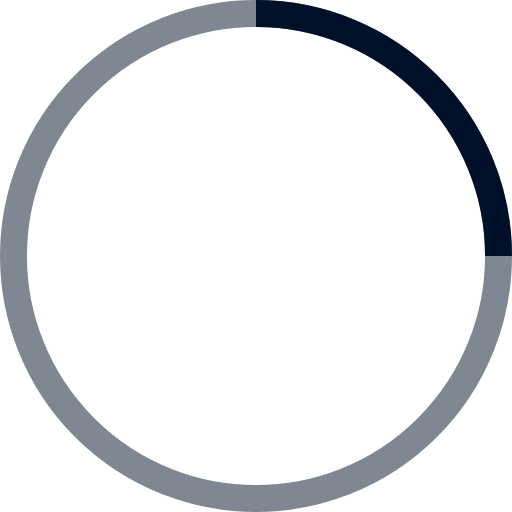
t = 0.00 s
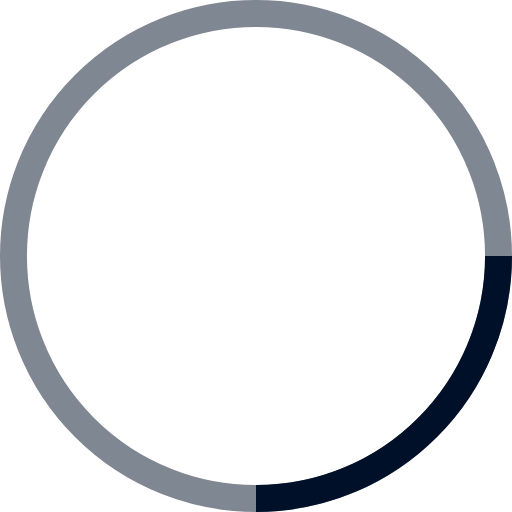
t = 0.25 s
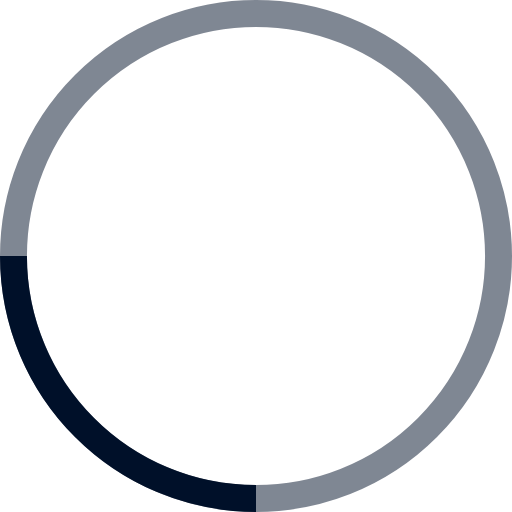
t = 0.50 s
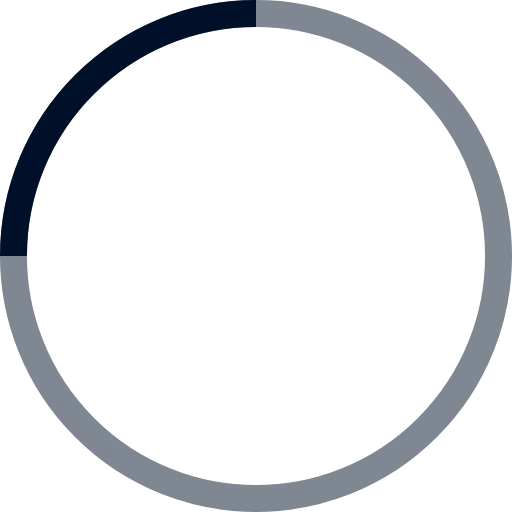
t = 0.75 s

The animated SVG that drew these frames (rendered in a browser with its animation timeline set to each time). Animation: 1 SMIL element (animateTransform=1); one cycle of 1.00 s, repeats indefinitely.

<!-- By Sam Herbert (@sherb), for everyone. More @ http://goo.gl/7AJzbL -->
<svg width="38" height="38" viewBox="0 0 38 38" xmlns="http://www.w3.org/2000/svg" stroke="#001029">
    <g fill="none" fill-rule="evenodd">
        <g transform="translate(1 1)" stroke-width="2">
            <circle stroke-opacity=".5" cx="18" cy="18" r="18"/>
            <path d="M36 18c0-9.94-8.06-18-18-18">
                <animateTransform
                    attributeName="transform"
                    type="rotate"
                    from="0 18 18"
                    to="360 18 18"
                    dur="1s"
                    repeatCount="indefinite"/>
            </path>
        </g>
    </g>
</svg>
